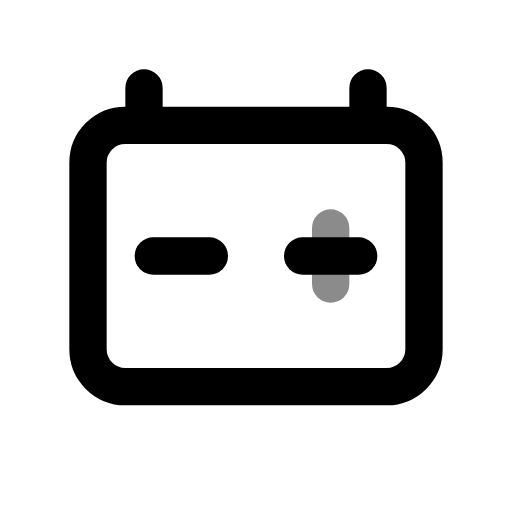
t = 0.00 s
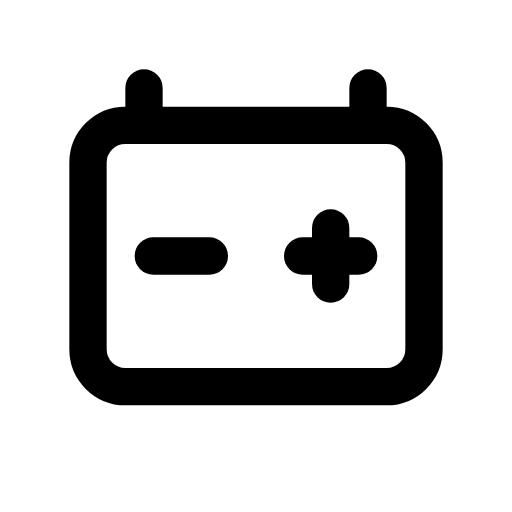
t = 0.60 s
t = 1.04 s: frame unchanged from t = 0.60 s, image omitted
t = 1.66 s: frame unchanged from t = 0.60 s, image omitted
t = 2.06 s: frame unchanged from t = 0.60 s, image omitted
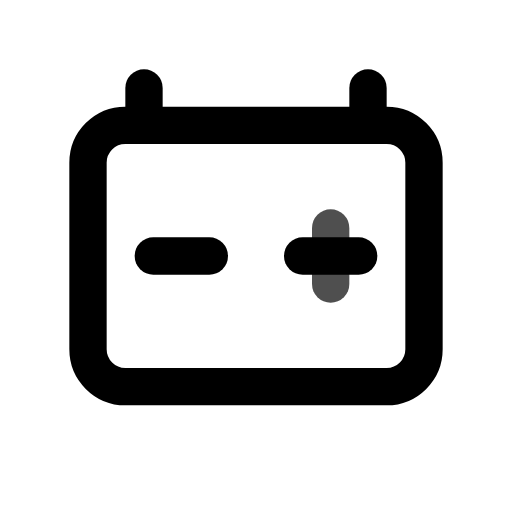
t = 2.85 s

The animated SVG that drew these frames (rendered in a browser with its animation timeline set to each time). Animation: 1 CSS @keyframes rule; one cycle of 3.25 s, repeats indefinitely.

<svg xmlns="http://www.w3.org/2000/svg" width="24" height="24" fill="none" stroke="currentColor" stroke-linecap="round" stroke-linejoin="round" stroke-width="2" viewBox="0 0 24 24">
    <!-- Generated by scripts/icon-expansion/generate.mjs -->
    <!-- Adapted from Tabler Icons 3.34.1.
MIT License

Copyright (c) 2020-2024 Paweł Kuna

Permission is hereby granted, free of charge, to any person obtaining a copy
of this software and associated documentation files (the "Software"), to deal
in the Software without restriction, including without limitation the rights
to use, copy, modify, merge, publish, distribute, sublicense, and/or sell
copies of the Software, and to permit persons to whom the Software is
furnished to do so, subject to the following conditions:

The above copyright notice and this permission notice shall be included in all
copies or substantial portions of the Software.

THE SOFTWARE IS PROVIDED "AS IS", WITHOUT WARRANTY OF ANY KIND, EXPRESS OR
IMPLIED, INCLUDING BUT NOT LIMITED TO THE WARRANTIES OF MERCHANTABILITY,
FITNESS FOR A PARTICULAR PURPOSE AND NONINFRINGEMENT. IN NO EVENT SHALL THE
AUTHORS OR COPYRIGHT HOLDERS BE LIABLE FOR ANY CLAIM, DAMAGES OR OTHER
LIABILITY, WHETHER IN AN ACTION OF CONTRACT, TORT OR OTHERWISE, ARISING FROM,
OUT OF OR IN CONNECTION WITH THE SOFTWARE OR THE USE OR OTHER DEALINGS IN THE
SOFTWARE. -->
    <style>
        @media (prefers-reduced-motion: no-preference) {
            @keyframes ira-exp-pulse { 0%, 100% { opacity: 1; } 22% { opacity: .45; } 40% { opacity: 1; } }
            [data-ira-motion="battery-automotive"] { transform-box: fill-box; transform-origin: center; animation: ira-exp-pulse 2.65s ease-in-out -0.6s infinite; }
        }
    </style>
    <g transform="translate(1.5 1.5) scale(.875)"><path d="M3 7a2 2 0 0 1 2 -2h14a2 2 0 0 1 2 2v10a2 2 0 0 1 -2 2h-14a2 2 0 0 1 -2 -2z"/><path d="M6 5v-2"/><path d="M18 3v2"/><path d="M6.5 12h3"/><path d="M14.5 12h3"/></g>
    <g data-ira-motion="battery-automotive"><g transform="translate(1.5 1.5) scale(.875)"><path d="M16 10.5v3"/></g></g>
</svg>
